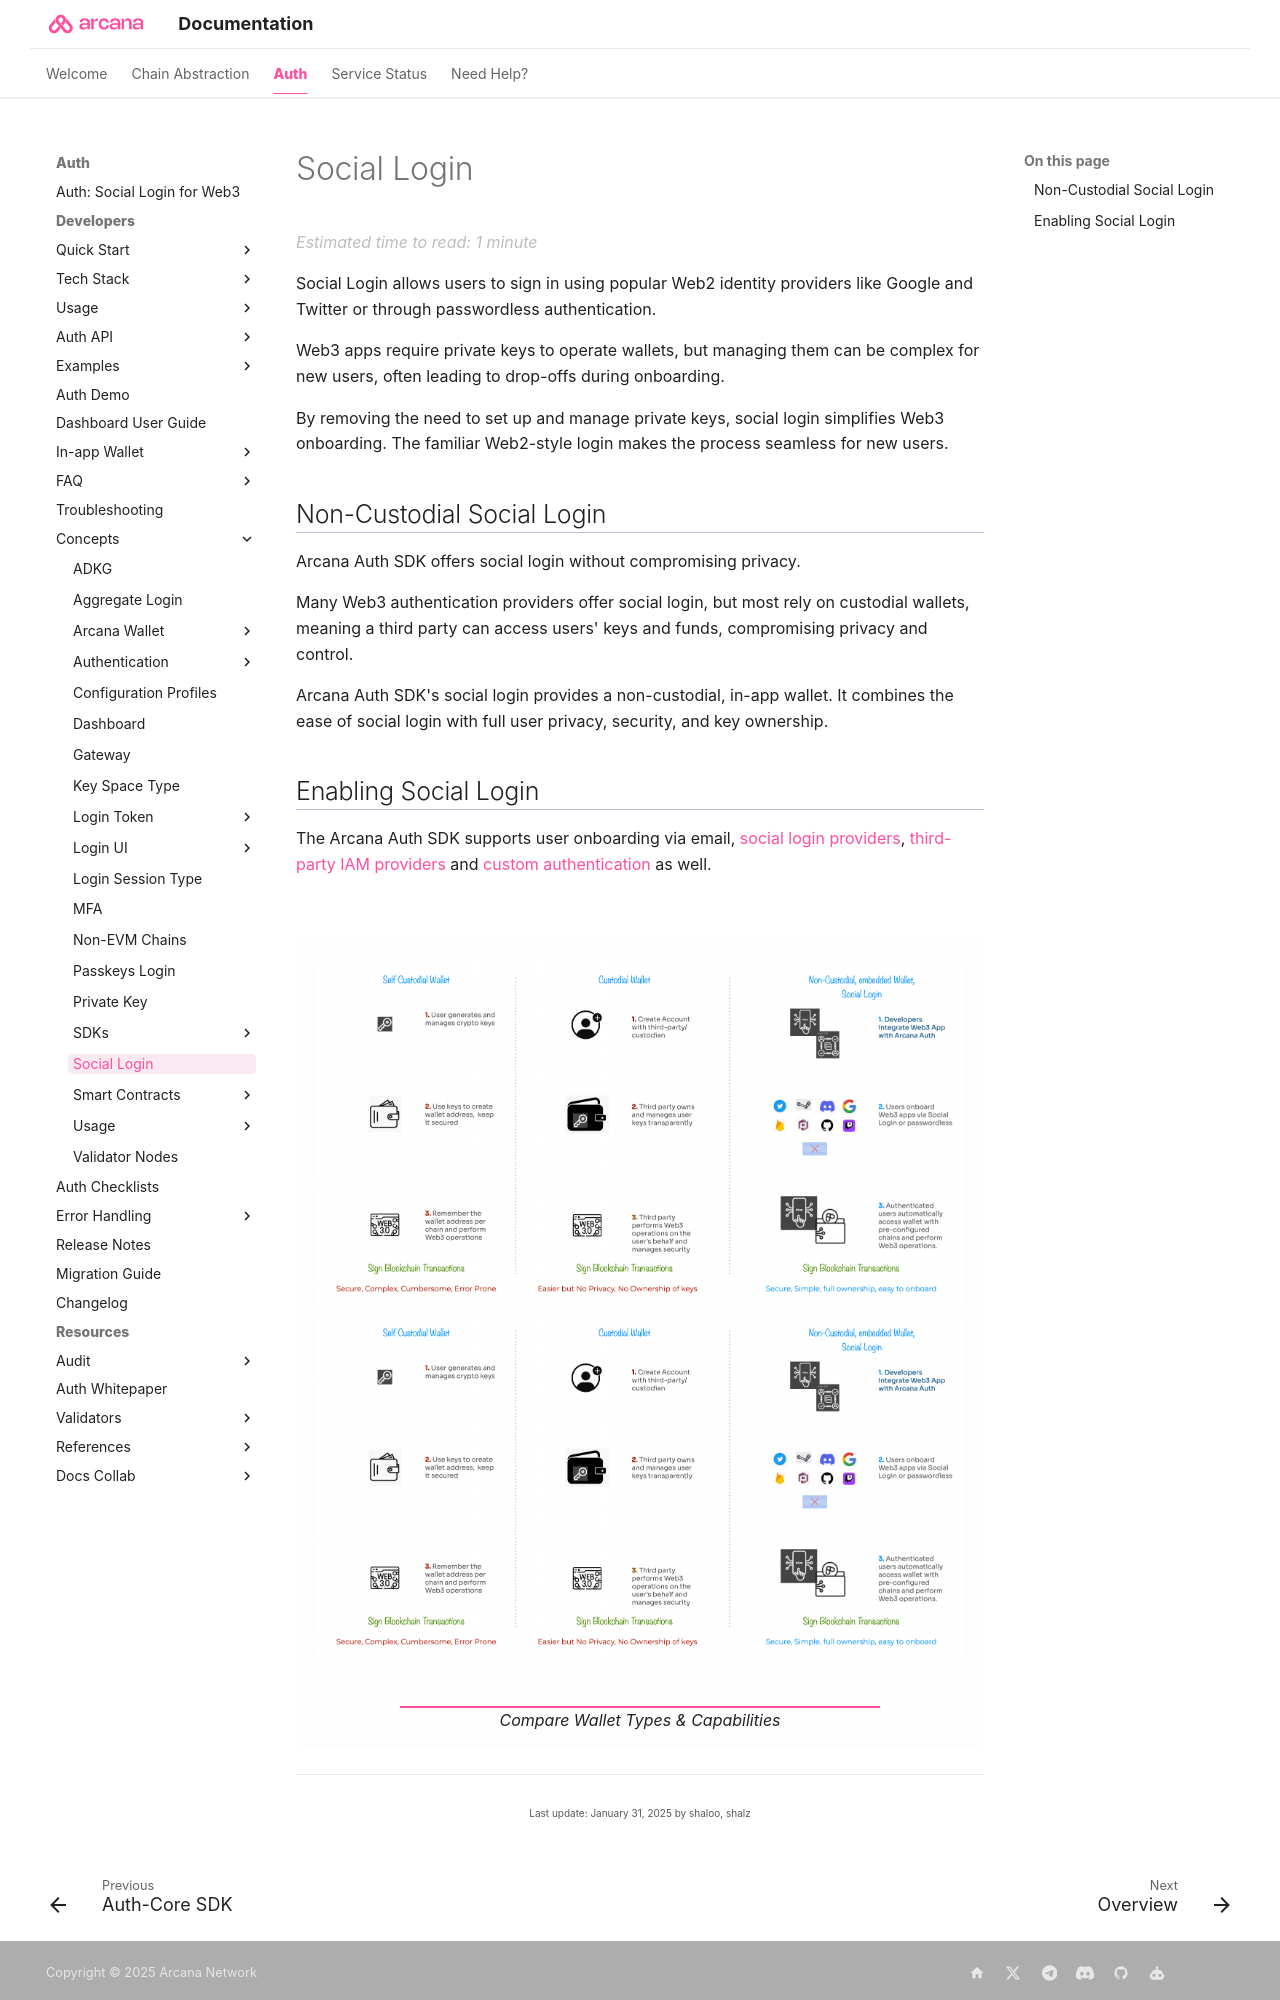

repository: shaloo/docs.arcana · page: concepts/social-login/index.html · generator: mkdocs

---
alias: concept-social-login
title: 'Social Login'
description: 'Social Login'
arcana:
  root_rel_path: ..
---

# Social Login

Social Login allows users to sign in using popular Web2 identity providers like Google and Twitter or through passwordless authentication.

Web3 apps require private keys to operate wallets, but managing them can be complex for new users, often leading to drop-offs during onboarding.

By removing the need to set up and manage private keys, social login simplifies Web3 onboarding. The familiar Web2-style login makes the process seamless for new users.

## Non-Custodial Social Login

{{config.extra.arcana.sdk_name}} offers social login without compromising privacy.

Many Web3 authentication providers offer social login, but most rely on custodial wallets, meaning a third party can access users' keys and funds, compromising privacy and control.

{{config.extra.arcana.sdk_name}}'s social login provides a non-custodial, in-app wallet. It combines the ease of social login with full user privacy, security, and key ownership.
